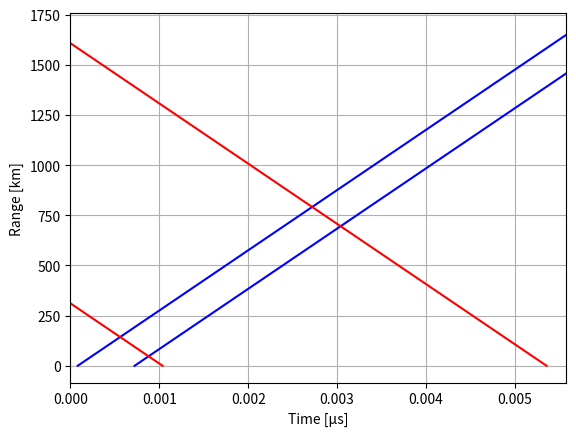

The matplotlib source for this figure:


import numpy as np
import matplotlib.pyplot as plt


µs = 1e-6
km = 1e3

c = 3e8
"Speed of light [m/s]"

class TimeInterval:
    """
    
    Handling one begin and end of the time the transmitter/receiver channel is on.
    """
    def __init__(self, begin=0.0, end=0):
        self.begin = begin
        self.end = end

    def __mul__(self,other):
        return TimeInterval(self.begin*other, self.end*other)
        
    def __repr__(self):
        return f"TimeInterval({self.begin}, {self.end})"
    
    @property
    def length(self):
        return self.end-self.begin
    
    @property
    def as_tuple(self):
        return (self.begin, self.end)
        
class Experiment:
    """
    Handling timings for transmitter and receiver channels
    """
    def __init__(self):
        self.transmits = []
        self.receive_channels = []
    def add_transmit_time(self,time):
        # TODO: Check for overlapping 
        # TODO: Sort
        self.transmits += [time]
    # TODO: Add receiver channels. But here we will have more than one.


def calc_nearest_range(tx_interval, rx_interval, baud_length, v=c):
    """
    Calculates the nearest range the experiment can measure. Since only one baud 
    will be measured at this range, the performance at this range will be low.
    
    :param tx_interval: Transmit interval
    :type tx_interval: TimeInterval
    :param rx_interval: Receive interval
    :type rx_interval: TimeInterval
    :param baud_length: baud length of experiment
    :type baud_length: int or float
    :param v: Speed of beam, default speed of light
    :type v: int or float
    :return: Nearest range gate. 
    :rtype: float
    """
    
    # Traveltime to nearest range gate
    dt = rx_interval.begin-tx_interval.end+baud_length
    
    # Time travelled is the time light uses back and forth
    r = c*dt/2
    
    return r

def calc_furthest_range(tx_interval, rx_interval, baud_length, v=c):
    """
    Calculates the furthest range the experiment measures. This is the last range
    where the receiver «sees» the whole transmit passing through.
    
    :param tx_interval: Transmit interval
    :type tx_interval: TimeInterval
    :param rx_interval: Receive interval
    :type rx_interval: TimeInterval
    :param baud_length: baud length of experiment
    :type baud_length: int or float
    :param v: Speed of beam, default speed of light
    :type v: int or float
    :return: Furthest range gate. 
    :rtype: float
    """
    
    # Traveltime to nearest range gate
    dt = rx_interval.end-tx_interval.end-baud_length
    
    # Time travelled is the time light uses back and forth
    r = c*dt/2
    
    return r

def plot_transmit(tx_interval, plot_interval, **kwargs):
    """
    Plots transmit beam position
    
    :param signal_interval: Interval of signal being transmitted
    :type signal_interval: TimeInterval
    :param TimeInterval plot_interval: Axis limits of time axis
    
    Other keyword arguments go to plotting punctions
    
    """
    plot_t_r(tx_interval, plot_interval, v=c, color='blue', **kwargs)
    
def plot_receive(rx_interval, plot_interval, **kwargs):
    """
    Plots receive beam position
    
    :param TimeInterval signal_interval: Interval of signal being received
    :param TimeInterval plot_interval: Axis limits of time axis
    
    Other keyword arguments go to plotting punctions
    
    """
    plot_t_r(rx_interval, plot_interval, v=c, d = -1, color='red', **kwargs)
    
def plot_t_r(signal_interval, plot_interval, v=c, d = 1, **kwargs):
    """
    Plots transmit or receive beam position
    
    :param TimeInterval signal_interval: Interval of signal being transmitted/received
    :param TimeInterval plot_interval: Axis limits of time axis
    :param float or int, optional v: Velocity of beam, default light speed
    :param float or int, optional d: Direction of beam. +1 Transmit, -1 receive, default transmit
    
    Other keyword arguments go to plotting punctions
    
    """#Returns#Raises
    # Nodes of first line
    line1x = signal_interval.begin + np.array((0 , d*plot_interval.length))
    line1y = np.array((0 , plot_interval.length*v))
    
    line2x = signal_interval.end + np.array((0 , d*plot_interval.length))
    line2y = np.array((0 , plot_interval.length*v))
    # Plot beginning of pulse
    plt.plot(line1x, line1y/km, **kwargs)
    # Plot end of pulse
    plt.plot(line2x, line2y/km, **kwargs)
    plt.xlim(plot_interval.as_tuple)
    plt.xlabel("Time [µs]")
    plt.ylabel("Range [km]")
    

if __name__ == '__main__':
    # [redacted]
    transmit = TimeInterval(82,722)*µs
    receive = TimeInterval(1037, 5357)*µs
    cycle = TimeInterval(0,5580)*µs
    Tb = 10*µs
    rmin = calc_nearest_range(transmit, receive, Tb)
    rmax = calc_furthest_range(transmit, receive, Tb)
    print(rmin," ",rmax)
    
    plt.figure()
    plt.grid()
    plot_transmit(transmit, cycle)
    plot_receive(receive, cycle)
    